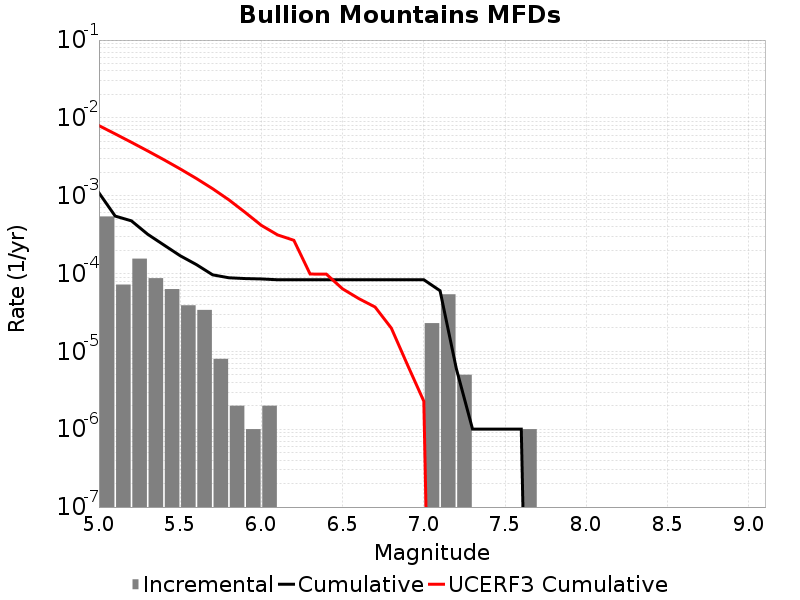

The data file committed next to this chart (first rows):
Magnitude, Incremental Rate, Cumulative Rate, UCERF3 Cumulative Rate
5.05, 5.4162444E-4, 0.001089, 0.007959
5.15, 7.221659E-5, 5.4764247E-4, 0.00623
5.25, 1.5546627E-4, 4.7542588E-4, 0.004857
5.35, 8.726172E-5, 3.1995962E-4, 0.003766
5.45, 6.318952E-5, 2.326979E-4, 0.002899
5.55, 3.911732E-5, 1.6950839E-4, 0.002211
5.65, 3.410228E-5, 1.3039107E-4, 0.001664
5.75, 8.024066E-6, 9.6288786E-5, 0.00123
5.85, 2.0060165E-6, 8.826472E-5, 8.851945E-4
5.95, 1.0030083E-6, 8.6258704E-5, 6.1119534E-4
6.05, 2.0060165E-6, 8.52557E-5, 4.1592322E-4
6.15, 0.0, 8.324968E-5, 3.1363283E-4
6.25, 0.0, 8.324968E-5, 2.6747774E-4
6.35, 0.0, 8.324968E-5, 9.8587494E-5
6.45, 0.0, 8.324968E-5, 9.831989E-5
6.55, 0.0, 8.324968E-5, 6.3574895E-5
6.65, 0.0, 8.324968E-5, 4.763785E-5
6.75, 0.0, 8.324968E-5, 3.7151305E-5
6.85, 0.0, 8.324968E-5, 1.9909825E-5
6.95, 0.0, 8.324968E-5, 6.669511E-6
7.05, 2.306919E-5, 8.324968E-5, 2.291354E-6
7.15, 5.4162443E-5, 6.0180493E-5, 0.0
7.25, 5.015041E-6, 6.018049E-6, 0.0
7.35, 0.0, 1.0030083E-6, 0.0
7.45, 0.0, 1.0030083E-6, 0.0
7.55, 0.0, 1.0030083E-6, 0.0
7.65, 1.0030083E-6, 1.0030083E-6, 0.0
7.75, 0.0, 0.0, 0.0
7.85, 0.0, 0.0, 0.0
7.95, 0.0, 0.0, 0.0
8.05, 0.0, 0.0, 0.0
8.15, 0.0, 0.0, 0.0
8.25, 0.0, 0.0, 0.0
8.35, 0.0, 0.0, 0.0
8.45, 0.0, 0.0, 0.0
8.55, 0.0, 0.0, 0.0
8.65, 0.0, 0.0, 0.0
8.75, 0.0, 0.0, 0.0
8.85, 0.0, 0.0, 0.0
8.95, 0.0, 0.0, 0.0
9.05, 0.0, 0.0, 0.0
